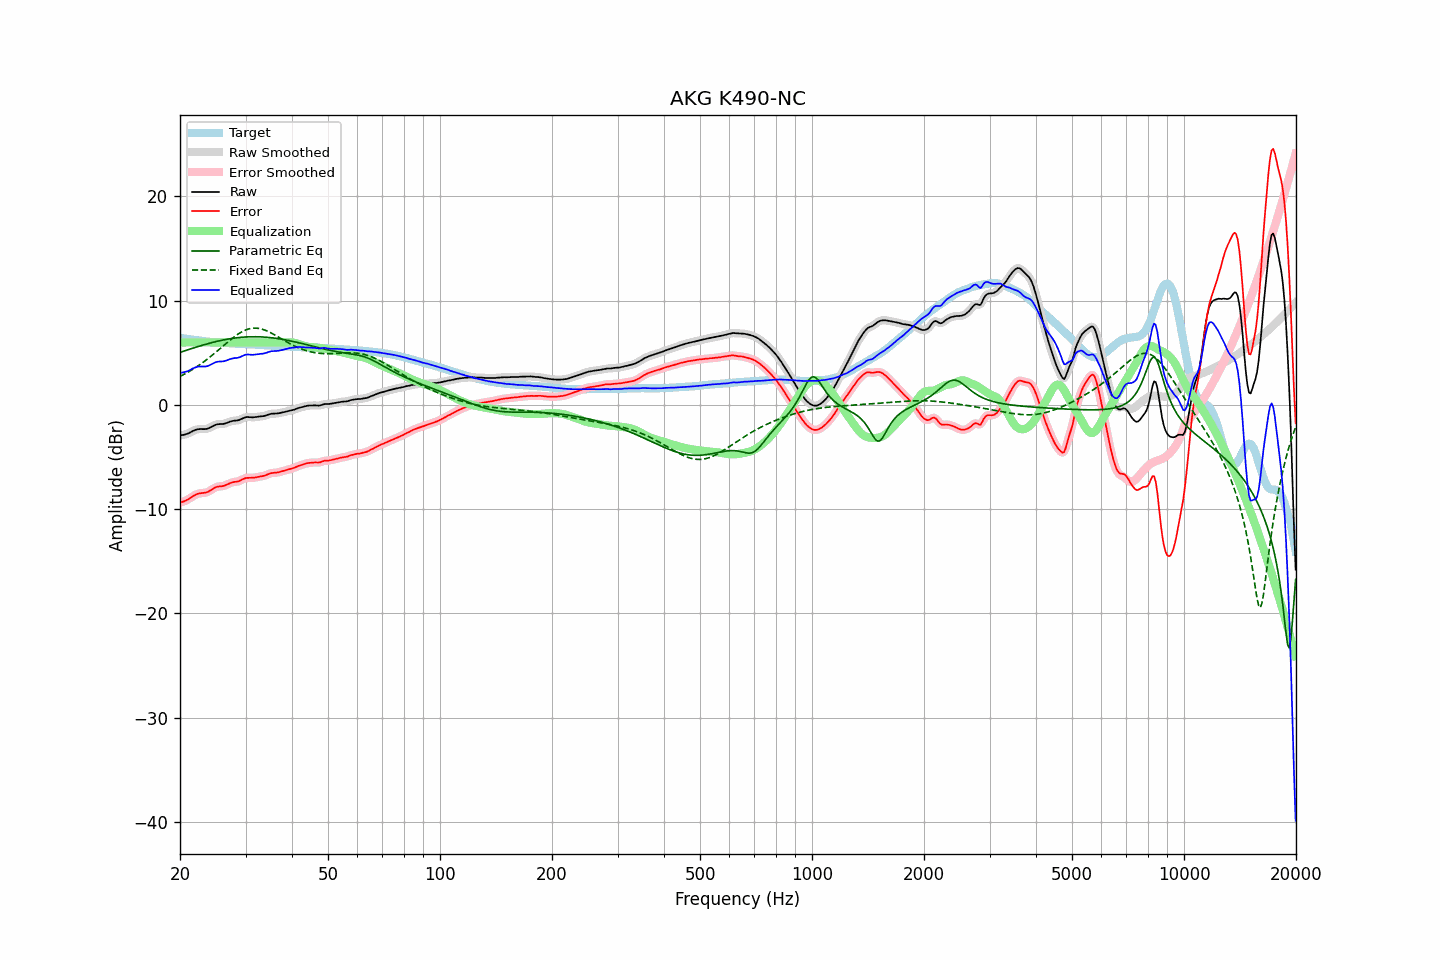

The data file committed next to this chart (first rows):
frequency, raw, error, smoothed, error_smoothed, equalization, parametric_eq, fixed_band_eq, equalized_raw, equalized_smoothed, target
20.00, -2.92, -9.36, -2.92, -9.36, 6.00, 5.04, 2.74, 3.08, 3.08, 6.44
20.20, -2.90, -9.32, -2.90, -9.32, 6.00, 5.09, 2.81, 3.10, 3.10, 6.42
20.40, -2.88, -9.27, -2.88, -9.27, 6.00, 5.15, 2.89, 3.12, 3.12, 6.39
20.61, -2.84, -9.21, -2.84, -9.21, 6.00, 5.20, 2.98, 3.16, 3.16, 6.37
20.81, -2.79, -9.14, -2.79, -9.14, 6.00, 5.25, 3.06, 3.21, 3.21, 6.35
21.02, -2.74, -9.06, -2.73, -9.06, 6.00, 5.30, 3.15, 3.26, 3.27, 6.32
21.23, -2.66, -8.96, -2.66, -8.96, 6.00, 5.35, 3.24, 3.34, 3.34, 6.30
21.44, -2.58, -8.86, -2.58, -8.86, 6.00, 5.40, 3.33, 3.42, 3.42, 6.28
21.66, -2.50, -8.76, -2.50, -8.76, 6.00, 5.45, 3.42, 3.50, 3.50, 6.26
21.87, -2.44, -8.68, -2.43, -8.67, 6.00, 5.50, 3.52, 3.56, 3.57, 6.24
22.09, -2.37, -8.59, -2.38, -8.60, 6.00, 5.55, 3.62, 3.63, 3.62, 6.22
22.31, -2.33, -8.53, -2.34, -8.53, 6.00, 5.59, 3.72, 3.67, 3.66, 6.20
22.54, -2.32, -8.49, -2.32, -8.49, 6.00, 5.64, 3.83, 3.68, 3.68, 6.17
22.76, -2.31, -8.46, -2.32, -8.46, 6.00, 5.69, 3.94, 3.69, 3.68, 6.15
22.99, -2.32, -8.45, -2.32, -8.45, 6.00, 5.73, 4.05, 3.68, 3.68, 6.13
23.22, -2.32, -8.43, -2.32, -8.43, 6.00, 5.78, 4.16, 3.68, 3.68, 6.11
23.45, -2.31, -8.41, -2.31, -8.41, 6.00, 5.82, 4.28, 3.69, 3.69, 6.10
23.69, -2.28, -8.36, -2.27, -8.35, 6.00, 5.86, 4.40, 3.72, 3.73, 6.08
23.92, -2.22, -8.29, -2.22, -8.28, 6.00, 5.91, 4.52, 3.78, 3.78, 6.07
24.16, -2.14, -8.19, -2.14, -8.19, 6.00, 5.95, 4.64, 3.86, 3.86, 6.05
24.40, -2.06, -8.10, -2.06, -8.10, 6.00, 5.99, 4.76, 3.94, 3.94, 6.04
24.65, -1.98, -8.01, -1.98, -8.00, 6.00, 6.03, 4.89, 4.02, 4.02, 6.03
24.89, -1.91, -7.92, -1.91, -7.92, 6.00, 6.06, 5.02, 4.09, 4.09, 6.01
25.14, -1.86, -7.86, -1.87, -7.86, 6.00, 6.10, 5.15, 4.14, 4.13, 6.00
25.39, -1.84, -7.83, -1.84, -7.82, 6.00, 6.14, 5.28, 4.16, 4.16, 5.98
25.65, -1.83, -7.81, -1.83, -7.81, 6.00, 6.17, 5.42, 4.17, 4.17, 5.97
25.91, -1.83, -7.79, -1.83, -7.79, 6.00, 6.20, 5.55, 4.17, 4.17, 5.96
26.16, -1.82, -7.77, -1.81, -7.76, 6.00, 6.24, 5.68, 4.18, 4.19, 5.95
26.43, -1.78, -7.71, -1.78, -7.72, 6.00, 6.27, 5.81, 4.22, 4.22, 5.93
26.69, -1.73, -7.65, -1.73, -7.65, 6.00, 6.29, 5.95, 4.27, 4.27, 5.92
26.96, -1.67, -7.58, -1.67, -7.58, 6.00, 6.32, 6.08, 4.33, 4.33, 5.91
27.23, -1.60, -7.50, -1.61, -7.51, 6.00, 6.35, 6.20, 4.40, 4.39, 5.90
27.50, -1.56, -7.45, -1.56, -7.45, 6.00, 6.37, 6.33, 4.44, 4.44, 5.89
27.77, -1.53, -7.42, -1.53, -7.41, 6.00, 6.40, 6.45, 4.47, 4.47, 5.89
28.05, -1.50, -7.38, -1.51, -7.39, 6.00, 6.42, 6.57, 4.50, 4.49, 5.88
28.33, -1.50, -7.37, -1.49, -7.36, 6.00, 6.44, 6.68, 4.50, 4.51, 5.87
28.62, -1.47, -7.34, -1.47, -7.33, 6.00, 6.46, 6.79, 4.53, 4.53, 5.87
28.90, -1.43, -7.29, -1.42, -7.28, 6.00, 6.47, 6.89, 4.57, 4.58, 5.86
29.19, -1.36, -7.22, -1.36, -7.21, 6.00, 6.49, 6.98, 4.64, 4.64, 5.85
29.48, -1.28, -7.12, -1.29, -7.13, 6.00, 6.50, 7.06, 4.72, 4.71, 5.84
29.78, -1.22, -7.06, -1.22, -7.06, 6.00, 6.51, 7.14, 4.78, 4.78, 5.84
30.08, -1.17, -7.00, -1.18, -7.01, 6.00, 6.52, 7.20, 4.83, 4.82, 5.83
30.38, -1.16, -6.99, -1.16, -6.99, 6.00, 6.53, 7.26, 4.84, 4.84, 5.83
30.68, -1.17, -6.99, -1.17, -6.99, 6.00, 6.54, 7.30, 4.83, 4.83, 5.82
30.99, -1.18, -6.99, -1.18, -6.99, 6.00, 6.54, 7.34, 4.82, 4.82, 5.81
31.30, -1.19, -7.00, -1.19, -6.99, 6.00, 6.54, 7.36, 4.81, 4.81, 5.81
31.61, -1.18, -6.98, -1.18, -6.98, 6.00, 6.54, 7.37, 4.82, 4.82, 5.80
31.93, -1.16, -6.95, -1.16, -6.95, 6.00, 6.54, 7.37, 4.84, 4.84, 5.79
32.24, -1.14, -6.92, -1.14, -6.92, 6.00, 6.54, 7.36, 4.86, 4.86, 5.78
32.57, -1.11, -6.88, -1.12, -6.89, 6.00, 6.54, 7.34, 4.89, 4.88, 5.77
32.89, -1.10, -6.86, -1.10, -6.86, 6.00, 6.53, 7.31, 4.90, 4.90, 5.76
33.22, -1.09, -6.84, -1.09, -6.84, 6.00, 6.52, 7.27, 4.91, 4.91, 5.75
33.55, -1.07, -6.81, -1.07, -6.80, 6.00, 6.52, 7.22, 4.93, 4.93, 5.74
33.89, -1.03, -6.76, -1.03, -6.76, 6.00, 6.50, 7.17, 4.97, 4.97, 5.73
34.23, -0.98, -6.70, -0.98, -6.70, 6.00, 6.49, 7.10, 5.02, 5.02, 5.71
34.57, -0.92, -6.63, -0.92, -6.63, 6.00, 6.48, 7.04, 5.08, 5.08, 5.71
34.92, -0.87, -6.57, -0.88, -6.58, 6.00, 6.46, 6.96, 5.13, 5.12, 5.70
35.27, -0.84, -6.53, -0.85, -6.54, 6.00, 6.45, 6.88, 5.16, 5.15, 5.69
35.62, -0.83, -6.52, -0.83, -6.52, 6.00, 6.43, 6.80, 5.17, 5.17, 5.69
35.97, -0.83, -6.51, -0.83, -6.50, 6.00, 6.41, 6.71, 5.17, 5.17, 5.67
... 635 more rows
